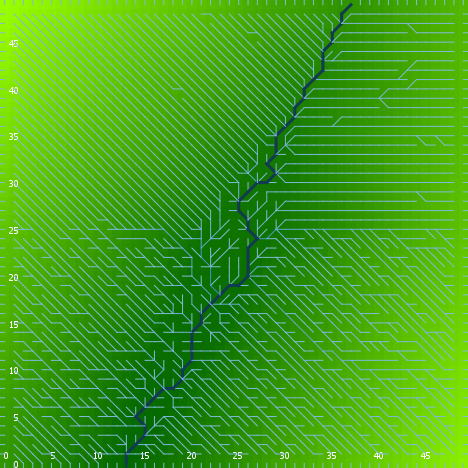

The data file committed next to this chart (first rows):
export-world data (NetLogo 6.0.4)
land.nlogo
01/13/2020 23:40:17:944 +0000
RANDOM STATE
0 0 -1727483681 319 0.1575496541002571 f…
GLOBALS
min-pxcor, max-pxcor, min-pycor, max-pycor, perspective, subject, nextIndex, directed-links, ticks, algorithm-style, continentality, display-mode, do-fill-sinks, elevationdistribution, elevationnoise, elevationsmoothstep, featureanglerange, landoceanratio, maxdist, maxelevation, minelevation, numcontinents, numoceans, numranges
0, 49, 0, 49, 0, nobody, 2600, "UNDIRECTED", -1, "C#", 49.43, "terrain", true, [2.8821561478573394 4.706380647640024 3.…, 0.4568, 1, 27.86, 1, 34.65, 9.969, 0.2219, 1, 5, 0
TURTLES
who, color, heading, xcor, ycor, shape, label, label-color, breed, hidden?, size, pen-size, pen-mode, points
0, 105, 40, 12, 10, "default", "", 9.9, {breed flowholders}, true, 1, 1, "up", 
1, 45, 192, 46, 36, "default", "", 9.9, {breed flowholders}, true, 1, 1, "up", 
2, 45, 78, 2, 13, "default", "", 9.9, {breed flowholders}, true, 1, 1, "up", 
3, 95, 221, 32, 20, "default", "", 9.9, {breed flowholders}, true, 1, 1, "up", 
4, 75, 49, 8, 1, "default", "", 9.9, {breed flowholders}, true, 1, 1, "up", 
5, 55, 67, 29, 23, "default", "", 9.9, {breed flowholders}, true, 1, 1, "up", 
6, 97, 180, 29, 0, "line half", "", 9.9, {breed flowholders}, false, 1, 1, "up", 
7, 85, 21, 40, 27, "default", "", 9.9, {breed flowholders}, true, 1, 1, "up", 
8, 15, 186, 41, 9, "default", "", 9.9, {breed flowholders}, true, 1, 1, "up", 
9, 35, 106, 25, 13, "default", "", 9.9, {breed flowholders}, true, 1, 1, "up", 
10, 85, 207, 19, 10, "default", "", 9.9, {breed flowholders}, true, 1, 1, "up", 
11, 65, 141, 5, 38, "default", "", 9.9, {breed flowholders}, true, 1, 1, "up", 
12, 35, 292, 33, 1, "default", "", 9.9, {breed flowholders}, true, 1, 1, "up", 
13, 45, 324, 36, 28, "default", "", 9.9, {breed flowholders}, true, 1, 1, "up", 
14, 35, 41, 31, 42, "default", "", 9.9, {breed flowholders}, true, 1, 1, "up", 
15, 15, 123, 42, 18, "default", "", 9.9, {breed flowholders}, true, 1, 1, "up", 
16, 25, 174, 23, 8, "default", "", 9.9, {breed flowholders}, true, 1, 1, "up", 
17, 55, 175, 14, 3, "default", "", 9.9, {breed flowholders}, true, 1, 1, "up", 
18, 95, 17, 44, 10, "default", "", 9.9, {breed flowholders}, true, 1, 1, "up", 
19, 35, 65, 47, 18, "default", "", 9.9, {breed flowholders}, true, 1, 1, "up", 
20, 5, 267, 28, 34, "default", "", 9.9, {breed flowholders}, true, 1, 1, "up", 
21, 65, 253, 6, 47, "default", "", 9.9, {breed flowholders}, true, 1, 1, "up", 
22, 25, 252, 29, 1, "default", "", 9.9, {breed flowholders}, true, 1, 1, "up", 
23, 95, 279, 23, 12, "default", "", 9.9, {breed flowholders}, true, 1, 1, "up", 
24, 65, 149, 15, 24, "default", "", 9.9, {breed flowholders}, true, 1, 1, "up", 
25, 25, 348, 43, 32, "default", "", 9.9, {breed flowholders}, true, 1, 1, "up", 
26, 105, 201, 3, 34, "default", "", 9.9, {breed flowholders}, true, 1, 1, "up", 
27, 35, 39, 23, 45, "default", "", 9.9, {breed flowholders}, true, 1, 1, "up", 
28, 45, 337, 18, 20, "default", "", 9.9, {breed flowholders}, true, 1, 1, "up", 
29, 35, 227, 43, 24, "default", "", 9.9, {breed flowholders}, true, 1, 1, "up", 
30, 25, 302, 41, 13, "default", "", 9.9, {breed flowholders}, true, 1, 1, "up", 
31, 65, 100, 23, 36, "default", "", 9.9, {breed flowholders}, true, 1, 1, "up", 
32, 95, 97, 46, 39, "default", "", 9.9, {breed flowholders}, true, 1, 1, "up", 
33, 125, 60, 34, 34, "default", "", 9.9, {breed flowholders}, true, 1, 1, "up", 
34, 75, 66, 46, 22, "default", "", 9.9, {breed flowholders}, true, 1, 1, "up", 
35, 45, 307, 28, 25, "default", "", 9.9, {breed flowholders}, true, 1, 1, "up", 
36, 35, 322, 33, 48, "default", "", 9.9, {breed flowholders}, true, 1, 1, "up", 
37, 25, 274, 30, 45, "default", "", 9.9, {breed flowholders}, true, 1, 1, "up", 
38, 15, 115, 43, 35, "default", "", 9.9, {breed flowholders}, true, 1, 1, "up", 
39, 85, 288, 5, 30, "default", "", 9.9, {breed flowholders}, true, 1, 1, "up", 
40, 115, 22, 6, 18, "default", "", 9.9, {breed flowholders}, true, 1, 1, "up", 
41, 45, 195, 36, 14, "default", "", 9.9, {breed flowholders}, true, 1, 1, "up", 
42, 55, 333, 44, 21, "default", "", 9.9, {breed flowholders}, true, 1, 1, "up", 
43, 45, 203, 7, 39, "default", "", 9.9, {breed flowholders}, true, 1, 1, "up", 
44, 25, 169, 39, 42, "default", "", 9.9, {breed flowholders}, true, 1, 1, "up", 
45, 105, 0, 15, 15, "default", "", 9.9, {breed flowholders}, true, 1, 1, "up", 
46, 25, 300, 42, 25, "default", "", 9.9, {breed flowholders}, true, 1, 1, "up", 
47, 95, 45, 43, 3, "default", "", 9.9, {breed flowholders}, true, 1, 1, "up", 
48, 15, 126, 32, 44, "default", "", 9.9, {breed flowholders}, true, 1, 1, "up", 
49, 95, 259, 26, 6, "default", "", 9.9, {breed flowholders}, true, 1, 1, "up", 
50, 15, 133, 34, 10, "default", "", 9.9, {breed flowholders}, true, 1, 1, "up", 
... 7,584 more rows
